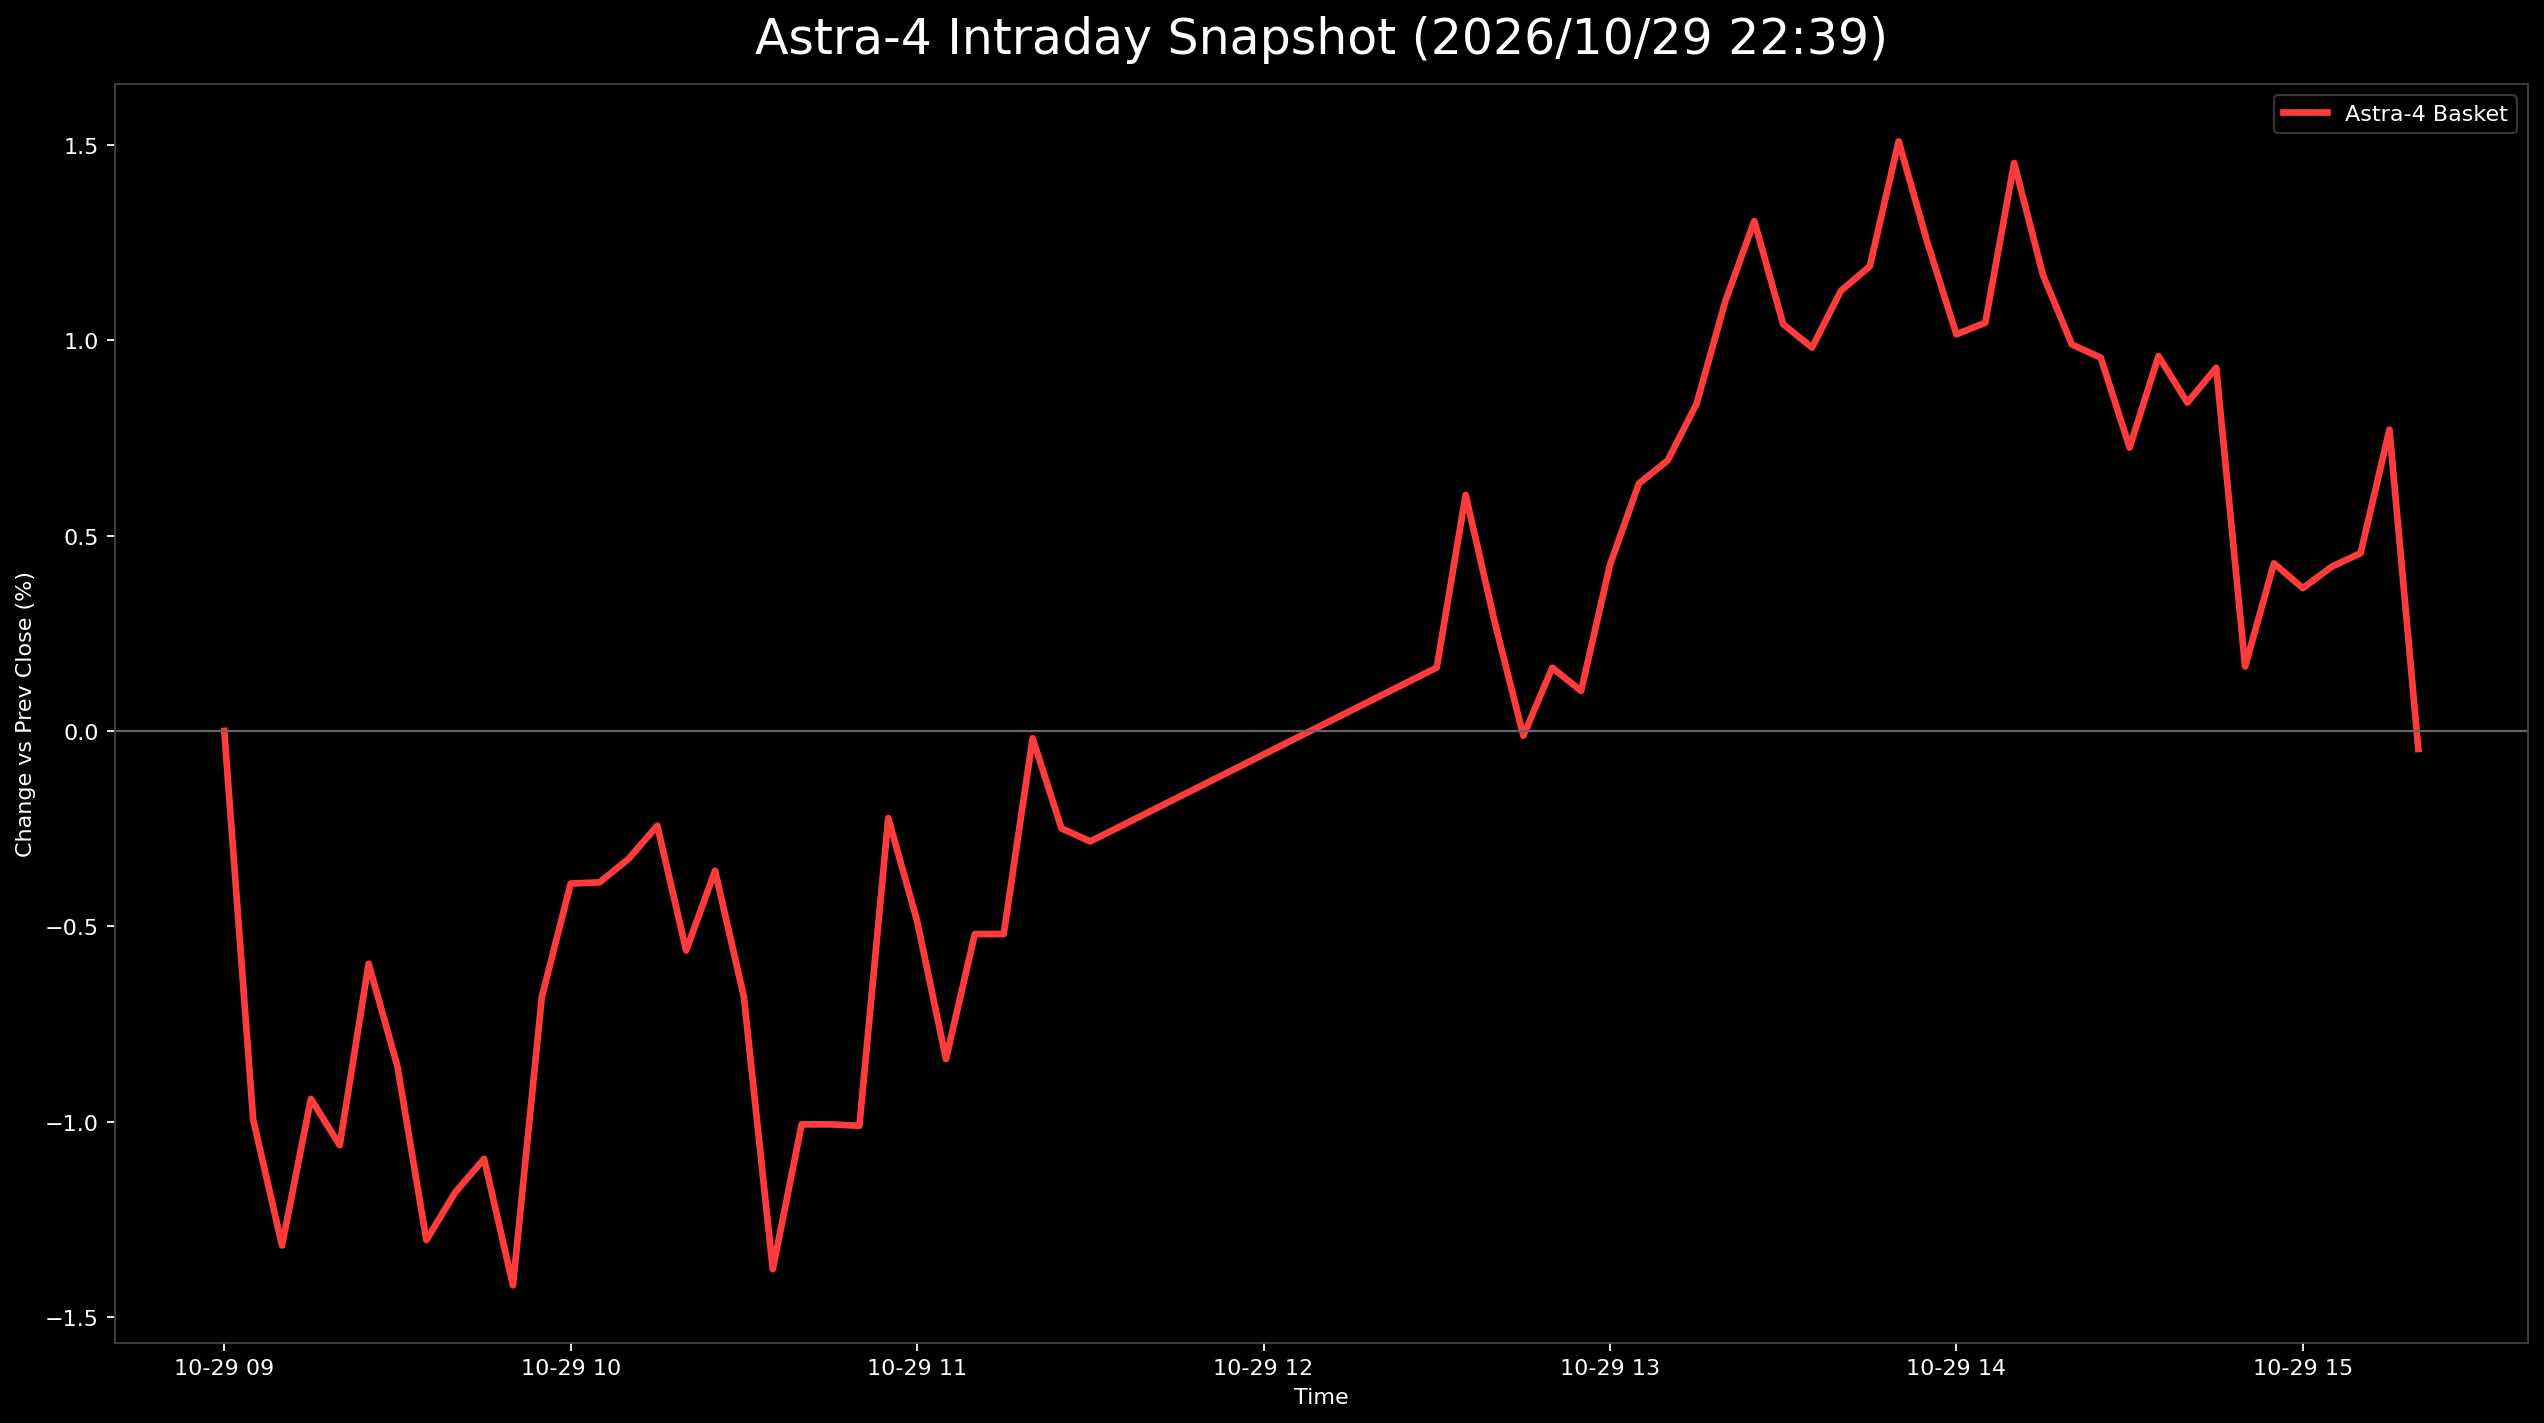

The file beside this chart, header and first rows:
日時, 9348.T, 402A.T, 186A.T, Astra4_mean
2026-10-29 09:00:00+09:00, 0.0, , , 0.0
2026-10-29 09:05:00+09:00, 0.002681, -0.01739, -0.01511, -0.00994
2026-10-29 09:10:00+09:00, 0.002681, -0.02174, -0.02044, -0.01317
2026-10-29 09:15:00+09:00, 0.0, -0.008696, -0.01956, -0.009417
2026-10-29 09:20:00+09:00, 0.0, -0.008696, -0.02311, -0.0106
2026-10-29 09:25:00+09:00, 0.0, 0.004348, -0.02222, -0.005958
2026-10-29 09:30:00+09:00, 0.002681, 0.0, -0.02844, -0.008588
2026-10-29 09:35:00+09:00, 0.002681, 0.0, -0.04178, -0.01303
2026-10-29 09:40:00+09:00, 0.005362, -0.004348, -0.03644, -0.01181
2026-10-29 09:45:00+09:00, 0.005362, 0.0, -0.03822, -0.01095
2026-10-29 09:50:00+09:00, 0.0, -0.004348, -0.03822, -0.01419
2026-10-29 09:55:00+09:00, 0.002681, 0.0, -0.02311, -0.00681
2026-10-29 10:00:00+09:00, 0.005362, 0.008696, -0.02578, -0.003907
2026-10-29 10:05:00+09:00, 0.005362, 0.004348, -0.02133, -0.003875
2026-10-29 10:10:00+09:00, 0.008043, 0.004348, -0.02222, -0.003277
2026-10-29 10:15:00+09:00, 0.005362, 0.008696, -0.02133, -0.002425
2026-10-29 10:20:00+09:00, 0.005362, 0.0, -0.02222, -0.00562
2026-10-29 10:25:00+09:00, 0.005362, 0.004348, -0.02044, -0.003578
2026-10-29 10:30:00+09:00, 0.002681, 0.0, -0.02311, -0.00681
2026-10-29 10:35:00+09:00, , 0.0, -0.02756, -0.01378
2026-10-29 10:40:00+09:00, 0.002681, 0.0, -0.03289, -0.01007
2026-10-29 10:45:00+09:00, 0.002681, 0.0, -0.03289, -0.01007
2026-10-29 10:50:00+09:00, 0.0, 0.004348, -0.03467, -0.01011
2026-10-29 10:55:00+09:00, 0.002681, 0.02174, -0.03111, -0.00223
2026-10-29 11:00:00+09:00, 0.0, 0.01739, -0.032, -0.00487
2026-10-29 11:05:00+09:00, -0.002681, 0.01304, -0.03556, -0.008398
2026-10-29 11:10:00+09:00, 0.0, 0.02174, -0.03733, -0.005198
2026-10-29 11:15:00+09:00, 0.0, 0.02174, -0.03733, -0.005198
2026-10-29 11:20:00+09:00, 0.002681, 0.02609, -0.02933, -0.0001885
2026-10-29 11:25:00+09:00, 0.002681, 0.01739, -0.02756, -0.002494
2026-10-29 11:30:00+09:00, 0.0, 0.02174, -0.03022, -0.002828
2026-10-29 12:30:00+09:00, 0.002681, 0.02174, -0.01956, 0.001622
2026-10-29 12:35:00+09:00, 0.005362, 0.02609, -0.01333, 0.006039
2026-10-29 12:40:00+09:00, 0.002681, 0.02174, -0.016, 0.002807
2026-10-29 12:45:00+09:00, 0.002681, 0.01739, -0.02044, -0.0001241
2026-10-29 12:50:00+09:00, 0.0, 0.02174, -0.01689, 0.001617
2026-10-29 12:55:00+09:00, 0.0, 0.02174, -0.01867, 0.001024
2026-10-29 13:00:00+09:00, 0.0, 0.02609, -0.01333, 0.004251
2026-10-29 13:05:00+09:00, 0.002681, 0.02609, -0.009778, 0.00633
2026-10-29 13:10:00+09:00, 0.002681, 0.02609, -0.008, 0.006923
2026-10-29 13:15:00+09:00, 0.002681, 0.03043, -0.008, 0.008372
2026-10-29 13:20:00+09:00, 0.002681, 0.03478, -0.004444, 0.01101
2026-10-29 13:25:00+09:00, 0.002681, 0.03913, -0.002667, 0.01305
2026-10-29 13:30:00+09:00, 0.0, 0.03478, -0.003556, 0.01041
2026-10-29 13:35:00+09:00, -0.002681, 0.03478, -0.002667, 0.009812
2026-10-29 13:40:00+09:00, 0.0, 0.03913, -0.005333, 0.01127
2026-10-29 13:45:00+09:00, 0.0, 0.03478, 0.0008889, 0.01189
2026-10-29 13:50:00+09:00, 0.002681, 0.04348, -0.0008889, 0.01509
2026-10-29 13:55:00+09:00, 0.002681, 0.03478, 0.0, 0.01249
2026-10-29 14:00:00+09:00, 0.002681, 0.03043, -0.002667, 0.01015
2026-10-29 14:05:00+09:00, 0.002681, 0.03043, -0.001778, 0.01045
2026-10-29 14:10:00+09:00, 0.005362, 0.03913, -0.0008889, 0.01453
2026-10-29 14:15:00+09:00, 0.005362, 0.02609, 0.003556, 0.01167
2026-10-29 14:20:00+09:00, 0.005362, 0.02609, -0.001778, 0.00989
2026-10-29 14:25:00+09:00, 0.0, 0.03043, -0.001778, 0.009552
2026-10-29 14:30:00+09:00, 0.002681, 0.02174, -0.002667, 0.007251
2026-10-29 14:35:00+09:00, 0.005362, 0.02609, -0.002667, 0.009594
2026-10-29 14:40:00+09:00, 0.002681, 0.02609, -0.003556, 0.008404
2026-10-29 14:45:00+09:00, 0.002681, 0.02609, -0.0008889, 0.009293
2026-10-29 14:50:00+09:00, 0.0, 0.01739, -0.01244, 0.001649
... 6 more rows
